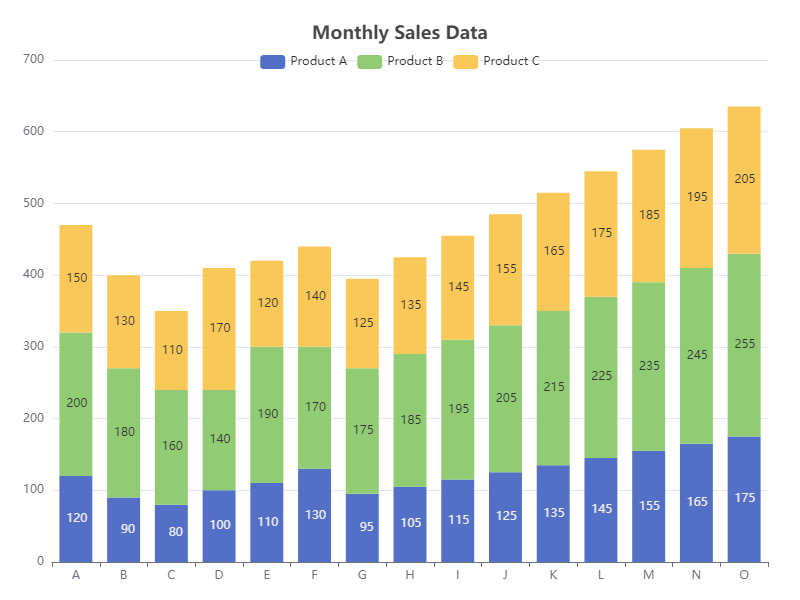

The file beside this chart, header and first rows:
Category, Value1, Value2, Value3
A, 120, 200, 150
B, 90, 180, 130
C, 80, 160, 110
D, 100, 140, 170
E, 110, 190, 120
F, 130, 170, 140
G, 95, 175, 125
H, 105, 185, 135
I, 115, 195, 145
J, 125, 205, 155
K, 135, 215, 165
L, 145, 225, 175
M, 155, 235, 185
N, 165, 245, 195
O, 175, 255, 205
